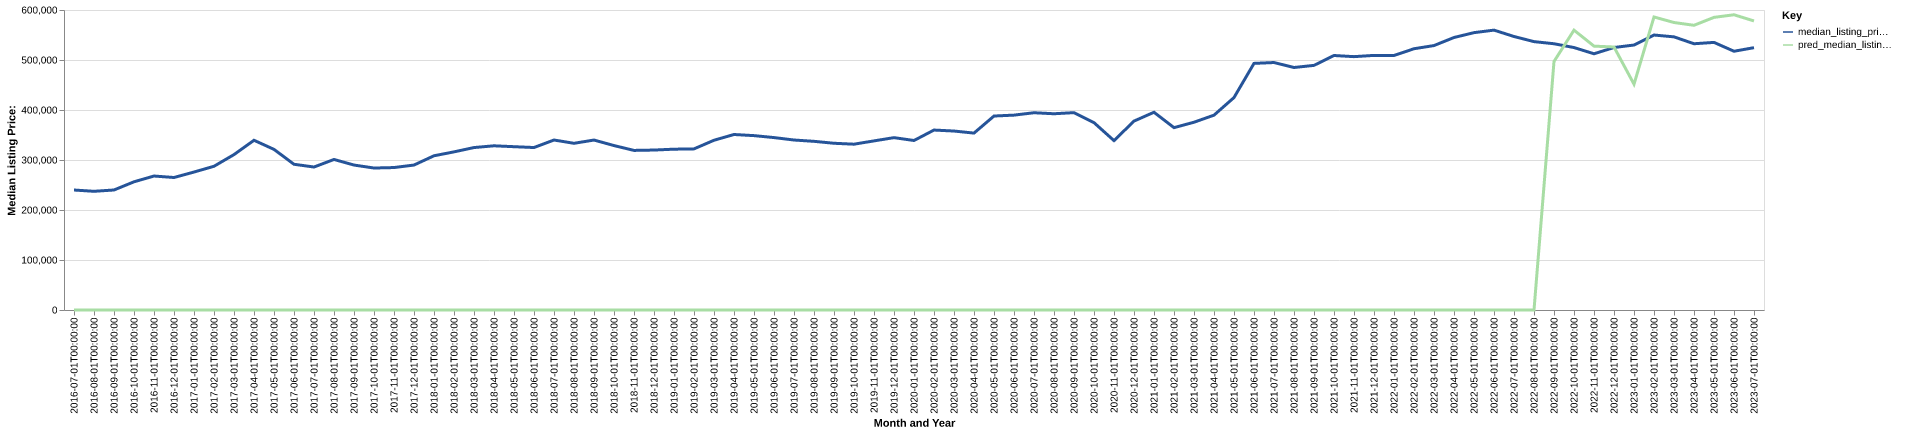

Data behind this chart, as committed beside it:
date, time_idx, median_listing_price, thirty_year_interest_rate_five, month, county_name, active_listing_count, median_days_on_market, pred_median_listing_price, month_year
2016-07-01, 0, 239950, 3.72, 7, tooele, ut, 256.0, 48.0, 0, Jul-2016
2016-08-01, 1, 237400, 3.73, 8, tooele, ut, 263.0, 43.0, 0, Aug-2016
2016-09-01, 2, 240025, 3.66, 9, tooele, ut, 251.0, 47.0, 0, Sep-2016
2016-10-01, 3, 256400, 3.64, 10, tooele, ut, 206.0, 46.0, 0, Oct-2016
2016-11-01, 4, 267945, 3.66, 11, tooele, ut, 227.0, 39.0, 0, Nov-2016
2016-12-01, 5, 265000, 3.48, 12, tooele, ut, 214.0, 53.0, 0, Dec-2016
2017-01-01, 6, 275923, 3.45, 1, tooele, ut, 216.0, 60.0, 0, Jan-2017
2017-02-01, 7, 287450, 3.5, 2, tooele, ut, 197.0, 52.0, 0, Feb-2017
2017-03-01, 8, 310815, 3.52, 3, tooele, ut, 197.0, 42.0, 0, Mar-2017
2017-04-01, 9, 339450, 4.03, 4, tooele, ut, 175.0, 40.0, 0, Apr-2017
2017-05-01, 10, 321240, 4.32, 5, tooele, ut, 193.0, 35.0, 0, May-2017
2017-06-01, 11, 291450, 4.2, 6, tooele, ut, 211.0, 30.0, 0, Jun-2017
2017-07-01, 12, 285950, 4.19, 7, tooele, ut, 226.0, 43.0, 0, Jul-2017
2017-08-01, 13, 301075, 4.3, 8, tooele, ut, 228.0, 46.0, 0, Aug-2017
2017-09-01, 14, 289900, 4.1, 9, tooele, ut, 229.0, 43.0, 0, Sep-2017
2017-10-01, 15, 283945, 4.05, 10, tooele, ut, 244.0, 33.0, 0, Oct-2017
2017-11-01, 16, 284900, 3.94, 11, tooele, ut, 236.0, 48.0, 0, Nov-2017
2017-12-01, 17, 289900, 4.03, 12, tooele, ut, 217.0, 52.0, 0, Dec-2017
2018-01-01, 18, 308475, 3.93, 1, tooele, ut, 181.0, 47.0, 0, Jan-2018
2018-02-01, 19, 316250, 3.83, 2, tooele, ut, 164.0, 43.0, 0, Feb-2018
2018-03-01, 20, 324900, 3.94, 3, tooele, ut, 181.0, 40.0, 0, Mar-2018
2018-04-01, 21, 328398, 3.95, 4, tooele, ut, 194.0, 35.0, 0, Apr-2018
2018-05-01, 22, 326625, 3.99, 5, tooele, ut, 201.0, 43.0, 0, May-2018
2018-06-01, 23, 324945, 4.15, 6, tooele, ut, 194.0, 46.0, 0, Jun-2018
2018-07-01, 24, 339975, 4.4, 7, tooele, ut, 203.0, 39.0, 0, Jul-2018
2018-08-01, 25, 333413, 4.46, 8, tooele, ut, 211.0, 35.0, 0, Aug-2018
2018-09-01, 26, 339900, 4.58, 9, tooele, ut, 240.0, 33.0, 0, Sep-2018
2018-10-01, 27, 328863, 4.66, 10, tooele, ut, 224.0, 48.0, 0, Oct-2018
2018-11-01, 28, 319175, 4.62, 11, tooele, ut, 252.0, 43.0, 0, Nov-2018
2018-12-01, 29, 319900, 4.54, 12, tooele, ut, 253.0, 52.0, 0, Dec-2018
2019-01-01, 30, 321625, 4.6, 1, tooele, ut, 252.0, 65.0, 0, Jan-2019
2019-02-01, 31, 322250, 4.72, 2, tooele, ut, 258.0, 59.0, 0, Feb-2019
2019-03-01, 32, 339495, 4.9, 3, tooele, ut, 240.0, 50.0, 0, Mar-2019
2019-04-01, 33, 351002, 4.94, 4, tooele, ut, 234.0, 40.0, 0, Apr-2019
2019-05-01, 34, 348750, 4.75, 5, tooele, ut, 232.0, 43.0, 0, May-2019
2019-06-01, 35, 344850, 4.51, 6, tooele, ut, 224.0, 40.0, 0, Jun-2019
2019-07-01, 36, 339958, 4.41, 7, tooele, ut, 246.0, 36.0, 0, Jul-2019
2019-08-01, 37, 337341, 4.41, 8, tooele, ut, 246.0, 37.0, 0, Aug-2019
2019-09-01, 38, 333465, 4.2, 9, tooele, ut, 239.0, 43.0, 0, Sep-2019
2019-10-01, 39, 331628, 4.14, 10, tooele, ut, 236.0, 42.0, 0, Oct-2019
2019-11-01, 40, 338220, 3.84, 11, tooele, ut, 231.0, 41.0, 0, Nov-2019
2019-12-01, 41, 344723, 3.81, 12, tooele, ut, 232.0, 52.0, 0, Dec-2019
2020-01-01, 42, 339000, 3.75, 1, tooele, ut, 212.0, 60.0, 0, Jan-2020
2020-02-01, 43, 359900, 3.73, 2, tooele, ut, 160.0, 63.0, 0, Feb-2020
2020-03-01, 44, 357925, 3.78, 3, tooele, ut, 161.0, 37.0, 0, Mar-2020
2020-04-01, 45, 353815, 3.75, 4, tooele, ut, 179.0, 38.0, 0, Apr-2020
2020-05-01, 46, 387950, 3.74, 5, tooele, ut, 131.0, 51.0, 0, May-2020
2020-06-01, 47, 389750, 3.72, 6, tooele, ut, 104.0, 43.0, 0, Jun-2020
2020-07-01, 48, 394525, 3.49, 7, tooele, ut, 96.0, 28.0, 0, Jul-2020
2020-08-01, 49, 392500, 3.65, 8, tooele, ut, 97.0, 22.0, 0, Aug-2020
2020-09-01, 50, 394725, 3.33, 9, tooele, ut, 94.0, 28.0, 0, Sep-2020
2020-10-01, 51, 374695, 3.28, 10, tooele, ut, 84.0, 27.0, 0, Oct-2020
2020-11-01, 52, 338725, 3.21, 11, tooele, ut, 61.0, 24.0, 0, Nov-2020
2020-12-01, 53, 377813, 3.07, 12, tooele, ut, 53.0, 23.0, 0, Dec-2020
2021-01-01, 54, 395495, 2.99, 1, tooele, ut, 46.0, 16.0, 0, Jan-2021
2021-02-01, 55, 364700, 2.93, 2, tooele, ut, 37.0, 15.0, 0, Feb-2021
2021-03-01, 56, 375541, 2.88, 3, tooele, ut, 46.0, 7.0, 0, Mar-2021
2021-04-01, 57, 389675, 2.84, 4, tooele, ut, 44.0, 5.0, 0, Apr-2021
2021-05-01, 58, 424900, 2.71, 5, tooele, ut, 45.0, 8.0, 0, May-2021
2021-06-01, 59, 493225, 2.79, 6, tooele, ut, 66.0, 10.0, 0, Jun-2021
... 25 more rows
